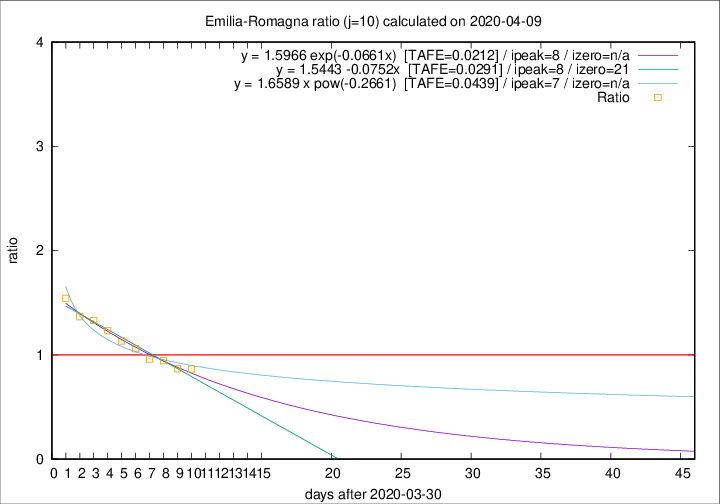

Data behind this chart, as committed beside it:
2020-04-09, 82, 2316, 778, 898, 0.8664
2020-04-08, 54, 2234, 791, 912, 0.8673
2020-04-07, 72, 2180, 836, 886, 0.9436
2020-04-06, 57, 2108, 841, 874, 0.9622
2020-04-05, 74, 2051, 877, 828, 1.059
2020-04-04, 75, 1977, 900, 793, 1.135
2020-04-03, 91, 1902, 917, 744, 1.232
2020-04-02, 79, 1811, 919, 691, 1.33
2020-04-01, 88, 1732, 916, 670, 1.367
2020-03-31, 106, 1644, 929, 602, 1.543
